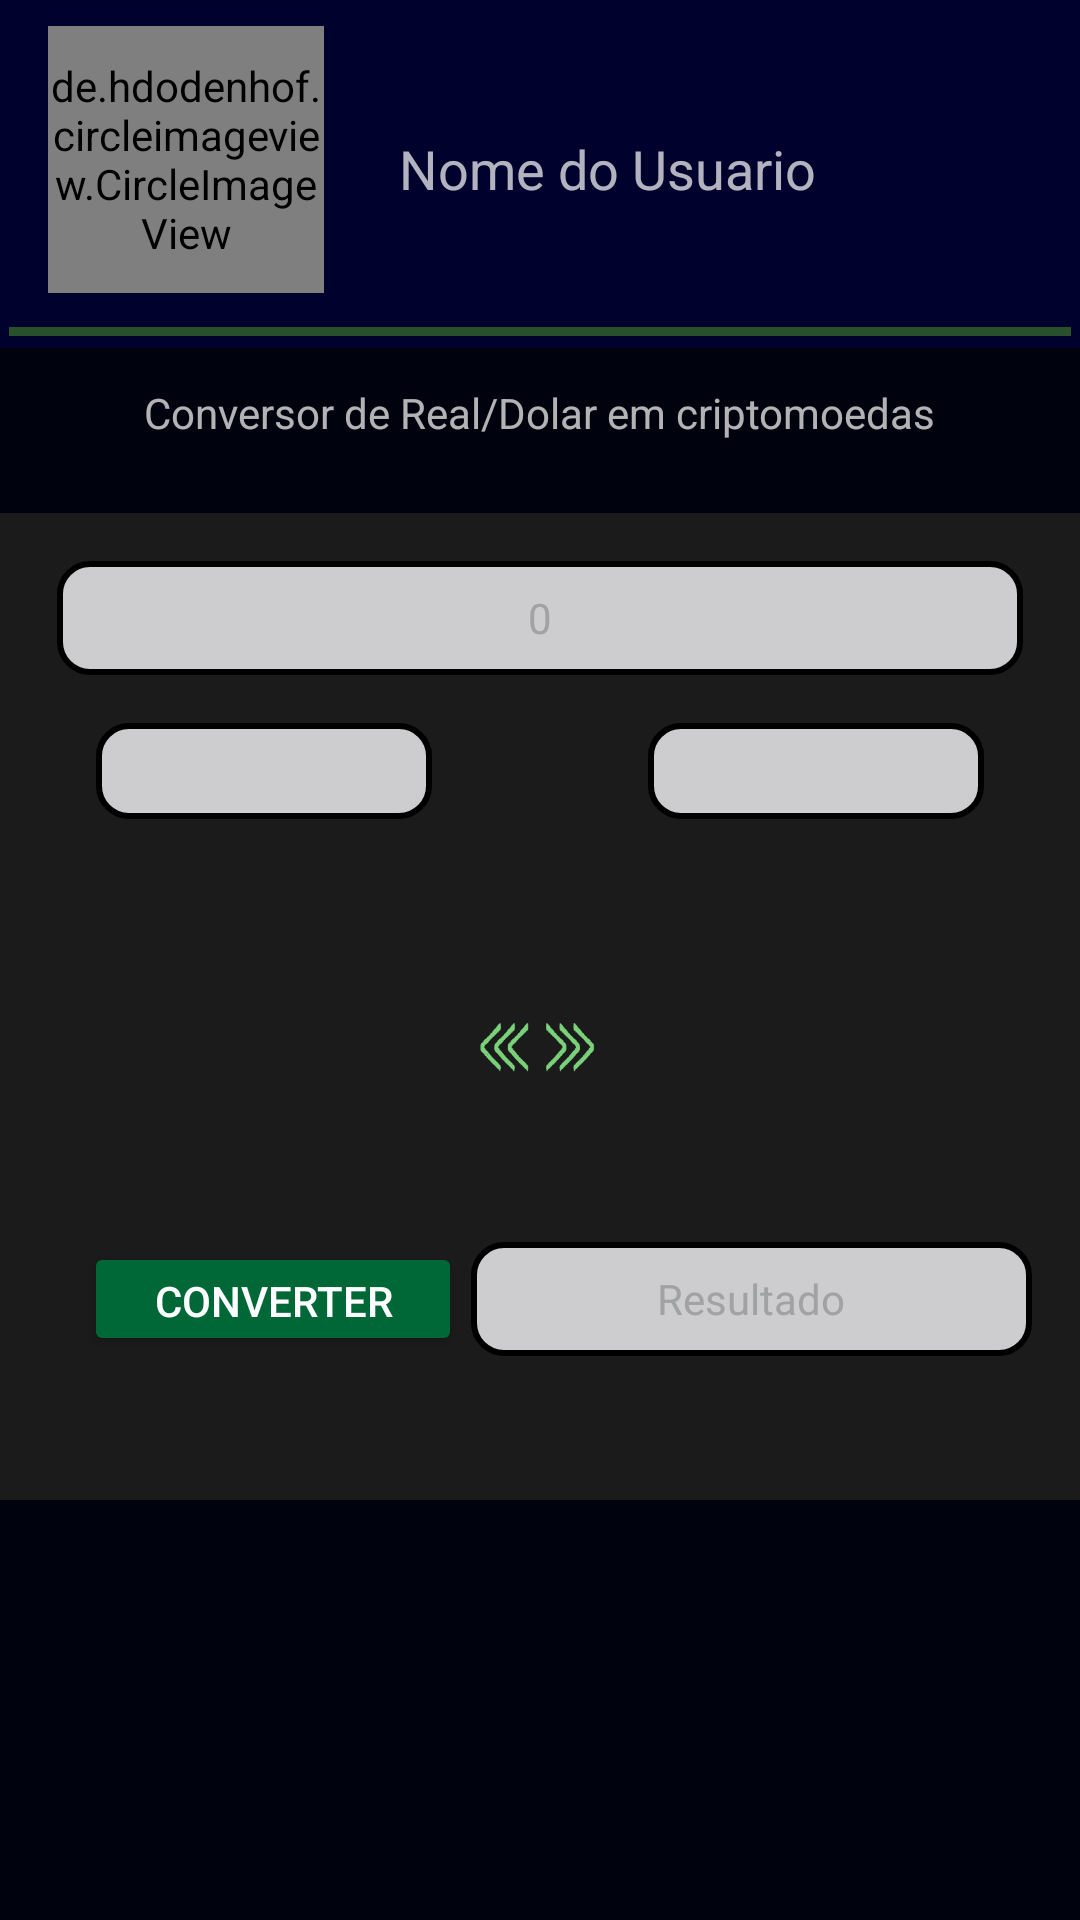

Here is an Android app screen rendered from its layout file. Give the layout XML and the strings, colors and styles it references.
<!-- AndroidManifest.xml: application theme AppTheme -->
<!-- res/layout/fragment_conversor.xml -->
<?xml version="1.0" encoding="utf-8"?>
<android.support.constraint.ConstraintLayout xmlns:android="http://schemas.android.com/apk/res/android"
    xmlns:app="http://schemas.android.com/apk/res-auto"
    xmlns:tools="http://schemas.android.com/tools"
    android:layout_width="match_parent"
    android:layout_height="match_parent"
    android:background="@color/colorPrimaryDark"
    tools:context="br.com.criptoreal.fragment.ConversorFragment">

    
    <View
        android:id="@+id/viewFundo"
        android:layout_width="wrap_content"
        android:layout_height="@dimen/alturaBemvindoUsuario"
        android:background="@color/colorPrimary"
        app:layout_constraintEnd_toEndOf="parent"
        app:layout_constraintHorizontal_bias="0.0"
        app:layout_constraintStart_toStartOf="parent"
        app:layout_constraintTop_toTopOf="parent" />

    <View
        android:id="@+id/viewDivisorVerde"
        android:layout_width="354dp"
        android:layout_height="3dp"
        android:layout_marginBottom="4dp"
        android:layout_marginEnd="16dp"
        android:layout_marginRight="16dp"
        android:background="@color/colorSecondary"
        app:layout_constraintBottom_toBottomOf="@+id/viewFundo"
        app:layout_constraintEnd_toEndOf="@+id/viewFundo"
        app:layout_constraintStart_toStartOf="@+id/imgFotoUsuario" />

    <de.hdodenhof.circleimageview.CircleImageView
        android:id="@+id/imgFotoUsuario"
        android:layout_width="@dimen/larguraFotoPerfilFragment"
        android:layout_height="@dimen/alturaFotoPerfilFragment"
        android:layout_marginBottom="8dp"
        android:layout_marginLeft="16dp"
        android:layout_marginStart="16dp"
        android:layout_marginTop="2dp"
        app:layout_constraintBottom_toBottomOf="@+id/viewFundo"
        app:layout_constraintStart_toStartOf="parent"
        app:layout_constraintTop_toTopOf="parent"
        app:layout_constraintVertical_bias="0.389" />

    

    <TextView
        android:id="@+id/textNomeUsuario"
        android:layout_width="wrap_content"
        android:layout_height="wrap_content"
        android:layout_marginBottom="8dp"
        android:layout_marginEnd="8dp"
        android:layout_marginLeft="8dp"
        android:layout_marginRight="8dp"
        android:layout_marginStart="8dp"
        android:layout_marginTop="4dp"
        android:text="@string/text_userName"
        android:textSize="18sp"
        app:layout_constraintBottom_toBottomOf="@+id/viewFundo"
        app:layout_constraintEnd_toEndOf="parent"
        app:layout_constraintHorizontal_bias="0.175"
        app:layout_constraintStart_toEndOf="@+id/imgFotoUsuario"
        app:layout_constraintTop_toTopOf="parent" />

    <TextView
        android:id="@+id/textRealDolar"
        android:layout_width="wrap_content"
        android:layout_height="wrap_content"
        android:layout_marginEnd="8dp"
        android:layout_marginLeft="8dp"
        android:layout_marginRight="8dp"
        android:layout_marginStart="8dp"
        android:layout_marginTop="16dp"
        android:text="@string/converterMessage"
        app:layout_constraintEnd_toEndOf="parent"
        app:layout_constraintStart_toStartOf="parent"
        app:layout_constraintTop_toBottomOf="@+id/viewDivisorVerde" />

    <View
        android:id="@+id/viewRealDolar"
        android:layout_width="wrap_content"
        android:layout_height="329dp"
        android:layout_marginTop="24dp"
        android:background="@color/fundo_cinza"
        app:layout_constraintEnd_toEndOf="parent"
        app:layout_constraintHorizontal_bias="0.0"
        app:layout_constraintStart_toStartOf="parent"
        app:layout_constraintTop_toBottomOf="@+id/textRealDolar" />

    <EditText
        android:id="@+id/editValorDigitado"
        android:layout_width="322dp"
        android:layout_height="38dp"
        android:layout_marginEnd="16dp"
        android:layout_marginLeft="16dp"
        android:layout_marginRight="16dp"
        android:layout_marginStart="16dp"
        android:layout_marginTop="16dp"
        android:background="@drawable/formatos"
        android:ems="10"
        android:gravity="center"
        android:hint="0"
        android:inputType="numberDecimal"
        android:textColor="@color/textColorforEdit"
        android:theme="@style/campostextedit"
        app:layout_constraintEnd_toEndOf="parent"
        app:layout_constraintStart_toStartOf="parent"
        app:layout_constraintTop_toTopOf="@+id/viewRealDolar" />

    <TextView
        android:id="@+id/textMoedaDigitada"
        android:layout_width="112dp"
        android:layout_height="32dp"
        android:layout_marginLeft="32dp"
        android:layout_marginStart="32dp"
        android:layout_marginTop="16dp"
        android:background="@drawable/formatos"
        android:gravity="center"
        android:theme="@style/campostextedit"
        app:layout_constraintStart_toStartOf="parent"
        app:layout_constraintTop_toBottomOf="@+id/editValorDigitado" />


    <TextView
        android:id="@+id/textMoedaEscolhida"
        android:layout_width="112dp"
        android:layout_height="32dp"
        android:layout_marginEnd="32dp"
        android:layout_marginRight="32dp"
        android:layout_marginTop="16dp"
        android:background="@drawable/formatos"
        android:gravity="center"
        android:theme="@style/campostextedit"
        app:layout_constraintEnd_toEndOf="parent"
        app:layout_constraintTop_toBottomOf="@+id/editValorDigitado" />

    <TextView
        android:id="@+id/textResultado"
        android:layout_width="187dp"
        android:layout_height="38dp"
        android:layout_marginBottom="48dp"
        android:layout_marginEnd="16dp"
        android:layout_marginRight="16dp"
        android:background="@drawable/formatos"
        android:gravity="center"
        android:hint="@string/btn_result"
        android:theme="@style/campostextedit"
        android:visibility="visible"
        app:layout_constraintBottom_toBottomOf="@+id/viewRealDolar"
        app:layout_constraintEnd_toEndOf="parent" />


    <Button
        android:id="@+id/btnConverter"
        android:layout_width="126dp"
        android:layout_height="38dp"
        android:layout_marginBottom="48dp"
        android:layout_marginLeft="28dp"
        android:layout_marginStart="28dp"
        android:text="@string/btn_convert"
        android:theme="@style/botaoInterno"
        app:layout_constraintBottom_toBottomOf="@+id/viewRealDolar"
        app:layout_constraintStart_toStartOf="parent" />

    <ImageView
        android:id="@+id/imgInversao"
        android:layout_width="39dp"
        android:layout_height="40dp"
        android:layout_marginBottom="8dp"
        android:layout_marginEnd="8dp"
        android:layout_marginLeft="8dp"
        android:layout_marginRight="8dp"
        android:layout_marginStart="8dp"
        android:layout_marginTop="8dp"
        android:src="@drawable/inversao"
        app:layout_constraintBottom_toTopOf="@+id/textResultado"
        app:layout_constraintEnd_toStartOf="@+id/imgMoedaEscolhida"
        app:layout_constraintHorizontal_bias="0.431"
        app:layout_constraintStart_toEndOf="@+id/imgMoedaDigitada"
        app:layout_constraintTop_toBottomOf="@+id/editValorDigitado"
        app:layout_constraintVertical_bias="0.721" />

    <ImageView
        android:id="@+id/imgMoedaDigitada"
        android:layout_width="112dp"
        android:layout_height="110dp"
        android:layout_marginBottom="8dp"
        android:layout_marginLeft="32dp"
        android:layout_marginStart="32dp"
        android:layout_marginTop="8dp"
        app:layout_constraintBottom_toBottomOf="@+id/viewRealDolar"
        app:layout_constraintStart_toStartOf="parent"
        app:layout_constraintTop_toBottomOf="@+id/editValorDigitado"
        app:layout_constraintVertical_bias="0.37" />

    <ImageView
        android:id="@+id/imgMoedaEscolhida"
        android:layout_width="112dp"
        android:layout_height="110dp"
        android:layout_marginBottom="8dp"
        android:layout_marginEnd="32dp"
        android:layout_marginRight="32dp"
        android:layout_marginTop="8dp"
        app:layout_constraintBottom_toBottomOf="@+id/viewRealDolar"
        app:layout_constraintEnd_toEndOf="@+id/viewRealDolar"
        app:layout_constraintTop_toBottomOf="@+id/editValorDigitado"
        app:layout_constraintVertical_bias="0.37" />


</android.support.constraint.ConstraintLayout>
<!-- resources referenced by this layout -->
<resources>
  <color name="colorPrimary">#00022d</color>
  <color name="colorPrimaryDark">#00020d</color>
  <color name="colorSecondary">#28502b</color>
  <color name="fundo_cinza">#1b1b1b</color>
  <color name="textColorforEdit">#000000</color>
  <dimen name="alturaBemvindoUsuario">116dp</dimen>
  <dimen name="alturaFotoPerfilFragment">89dp</dimen>
  <dimen name="larguraFotoPerfilFragment">92dp</dimen>
  <!-- drawable formatos (drawable) -->
  <?xml version="1.0" encoding="utf-8"?>
  <selector xmlns:android="http://schemas.android.com/apk/res/android">
      <item>
          <shape android:shape="rectangle">
              <solid android:color="#CDCCCF"/> 
              <corners android:radius="10dp"/> 
              <stroke android:color="#000" android:width="2dp"/> 
              <padding android:bottom="8dp" android:left="8dp" android:right="8dp" android:top="8dp"/>
          </shape>
      </item>
  </selector>
      
  <!-- drawable inversao: png bitmap (drawable, 5968 bytes) -->
  <string name="btn_convert">Converter</string>
  <string name="btn_result">Resultado</string>
  <string name="converterMessage">Conversor de Real/Dolar em criptomoedas</string>
  <string name="text_userName">Nome do Usuario</string>
  <style name="botaoInterno">
          <item name="colorButtonNormal">@color/fundo_btn</item>
          <item name="android:textColor">@color/textColorPrimary</item>
      </style>
  <style name="campostextedit">
          <item name="android:textColor">@color/textColorforEdit</item>
          <item name="android:textColorHint">@color/textColorSecundary</item>
          <item name="android:textSize">14sp</item>
      </style>
  <style name="AppTheme" parent="Theme.AppCompat.NoActionBar">
          
          <item name="colorPrimaryDark">@color/colorPrimaryDark</item>
          <item name="colorPrimary">@color/colorPrimary</item>
          <item name="colorAccent">@color/colorAccent</item>
          <item name="android:windowBackground">@android:color/white</item>
          <item name="android:textColorPrimary">@color/textColorPrimary</item>
          <item name="android:actionOverflowButtonStyle">@style/OverFlow</item>
      </style>
  <color name="fundo_btn">#006837</color>
  <color name="textColorPrimary">#ffffff</color>
  <color name="textColorSecundary">#a1a2a4</color>
  <color name="colorAccent">#5dbcd2</color>
  <style name="OverFlow" parent="@android:style/Widget.Holo.ActionButton.Overflow">
          <item name="android:src">@drawable/min_moedas</item>
      </style>
  <!-- drawable min_moedas: png bitmap (drawable, 2101 bytes) -->
</resources>
